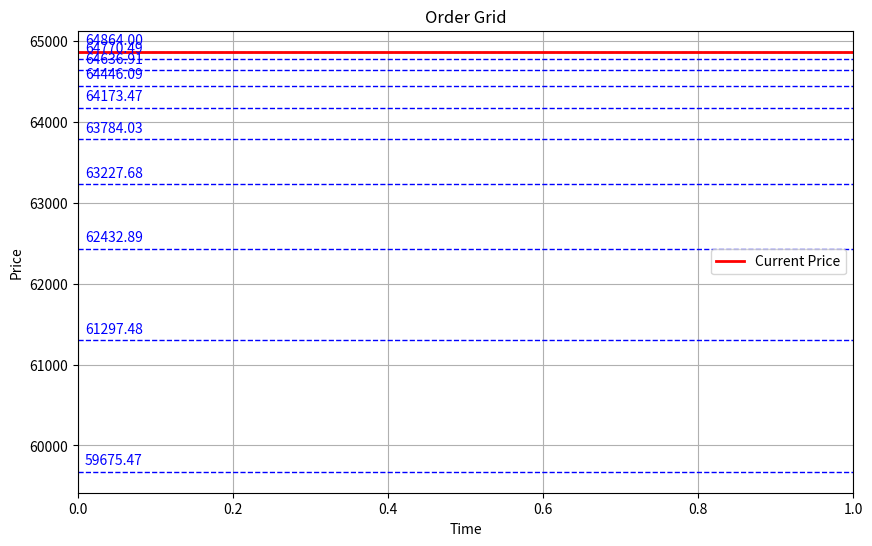

This figure's Python source:
import numpy as np
import matplotlib.pyplot as plt
import matplotlib


def generate_order_grid(current_price, density, multiplier, drop_percentage, num_orders):
    orders = []
    volumes = []

    drop_price = current_price * (1 - drop_percentage / 100)
    total_range = current_price - drop_price
    if density < 1:
        distances = np.array([(density ** i) for i in range(num_orders)][::-1])
    else:
        distances = np.array([((1 / density) ** i) for i in range(num_orders)])

    # Normalize distances so they sum up to the total range
    distances = distances / distances.sum() * total_range

    # Generate prices based on the normalized distances
    for i in range(num_orders):
        if i == 0:
            price = current_price
        else:
            price = orders[-1] - distances[i]
        orders.append(price)

        if i == 0:
            volumes.append(1)  # Начальный объем
        else:
            volumes.append(volumes[-1] * multiplier)

    return np.array(orders), np.array(volumes)


def plot_order_grid(current_price, density=0.7, multiplier=1.5, drop_percentage=8.1, num_orders=10):
    orders, volumes = generate_order_grid(current_price, density, multiplier, drop_percentage, num_orders)
    plt.figure(figsize=(10, 6))
    for i, order in enumerate(orders):
        plt.axhline(order, color='blue', linestyle='--', linewidth=1)
        print(order)
        plt.annotate(f'{order:.2f}', xy=(0, order), xytext=(5, 5), textcoords='offset points', color='blue')

    plt.axhline(current_price, color='red', linestyle='-', linewidth=2, label='Current Price')
    plt.xlabel('Time')
    plt.ylabel('Price')
    plt.title('Order Grid')
    plt.legend()
    plt.grid(True)
    plt.show()
    plt.savefig('order_grid.png')  # Сохранить график в файл


# Пример использования
current_price = 64864
plot_order_grid(current_price, density=0.7, multiplier=1.5, num_orders=10, drop_percentage=8.1)
